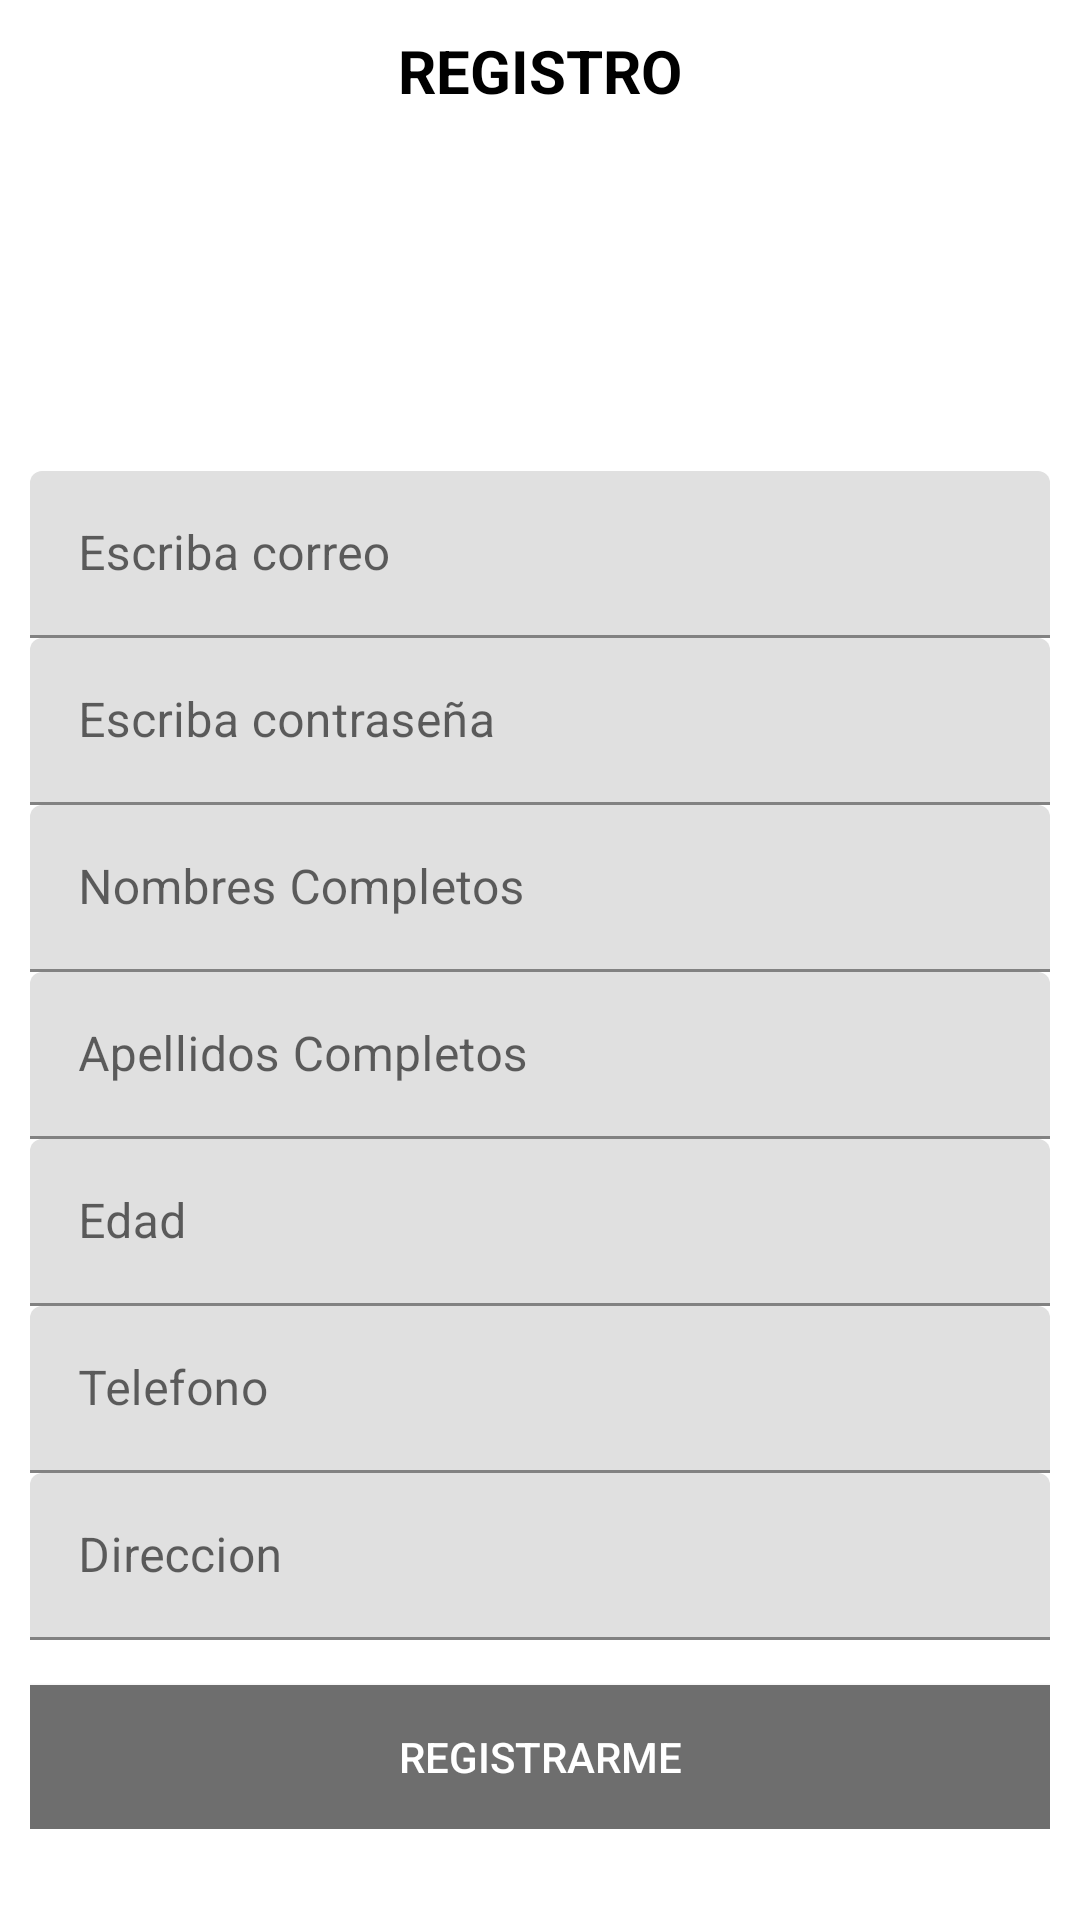

Here is an Android app screen rendered from its layout file. Give the layout XML and the strings, colors and styles it references.
<!-- AndroidManifest.xml: application theme Theme.RedSocialFirebase -->
<!-- res/layout/activity_registro.xml -->
<?xml version="1.0" encoding="utf-8"?>
<ScrollView
    xmlns:android="http://schemas.android.com/apk/res/android"
    xmlns:app="http://schemas.android.com/apk/res-auto"
    xmlns:tools="http://schemas.android.com/tools"
    android:layout_width="match_parent"
    android:layout_height="match_parent"
    android:background="#fff"
    tools:context=".Registro">

    <androidx.appcompat.widget.LinearLayoutCompat
        android:layout_width="match_parent"
        android:layout_height="wrap_content"
        android:padding="10dp"
        android:orientation="vertical">
        
        <TextView
            android:text="@string/RegistroTXT"
            android:textStyle="bold"
            android:textSize="20sp"
            android:textColor="#000"
            android:gravity="center"
            android:layout_width="match_parent"
            android:layout_height="wrap_content"/>
        
        <androidx.appcompat.widget.AppCompatImageView
            android:layout_width="100dp"
            android:layout_height="100dp"
            android:layout_marginTop="10dp"
            android:layout_gravity="center"
            android:src="@drawable/registro"/>

        <com.google.android.material.textfield.TextInputLayout
            android:layout_width="match_parent"
            android:layout_height="wrap_content"
            android:layout_marginTop="10dp">
            <EditText
                android:id="@+id/Correo"
                android:hint="@string/Correo"
                android:inputType="textEmailAddress"
                android:textColorHint="#000"
                android:layout_width="match_parent"
                android:layout_height="wrap_content"
                android:importantForAutofill="no" />
        </com.google.android.material.textfield.TextInputLayout>

        <com.google.android.material.textfield.TextInputLayout
            android:layout_width="match_parent"
            android:layout_height="wrap_content">
            <EditText
                android:id="@+id/Password"
                android:hint="@string/Password"
                android:inputType="textPassword"
                android:textColorHint="#000"
                android:layout_width="match_parent"
                android:layout_height="wrap_content"
                android:importantForAutofill="no" />
        </com.google.android.material.textfield.TextInputLayout>

        <com.google.android.material.textfield.TextInputLayout
            android:layout_width="match_parent"
            android:layout_height="wrap_content">
            <EditText
                android:id="@+id/Nombres"
                android:hint="@string/Nombres"
                android:inputType="textCapWords|textAutoCorrect"
                android:textColorHint="#000"
                android:layout_width="match_parent"
                android:layout_height="wrap_content"
                android:importantForAutofill="no"/>
        </com.google.android.material.textfield.TextInputLayout>

        <com.google.android.material.textfield.TextInputLayout
            android:layout_width="match_parent"
            android:layout_height="wrap_content">
            <EditText
                android:id="@+id/Apellidos"
                android:hint="@string/Apellidos"
                android:inputType="textCapWords|textAutoCorrect"
                android:textColorHint="#000"
                android:layout_width="match_parent"
                android:layout_height="wrap_content"
                android:importantForAutofill="no"/>
        </com.google.android.material.textfield.TextInputLayout>

        <com.google.android.material.textfield.TextInputLayout
            android:layout_width="match_parent"
            android:layout_height="wrap_content">
            <EditText
                android:id="@+id/Edad"
                android:hint="@string/Edad"
                android:textColorHint="#000"
                android:inputType="number"
                android:layout_width="match_parent"
                android:layout_height="wrap_content"
                android:importantForAutofill="no" />
        </com.google.android.material.textfield.TextInputLayout>


        <com.google.android.material.textfield.TextInputLayout
            android:layout_width="match_parent"
            android:layout_height="wrap_content">
            <EditText
                android:id="@+id/Telefono"
                android:hint="@string/Telefono"
                android:textColorHint="#000"
                android:inputType="number"
                android:layout_width="match_parent"
                android:layout_height="wrap_content"
                android:importantForAutofill="no" />
        </com.google.android.material.textfield.TextInputLayout>

        <com.google.android.material.textfield.TextInputLayout
            android:layout_width="match_parent"
            android:layout_height="wrap_content">
            <EditText
                android:id="@+id/Direccion"
                android:hint="@string/Direccion"
                android:inputType="textCapWords|textAutoCorrect"
                android:layout_width="match_parent"
                android:layout_height="wrap_content"
                android:importantForAutofill="no" />
        </com.google.android.material.textfield.TextInputLayout>

        <Button
            android:id="@+id/REGISTRARUSUARIO"
            android:text="@string/REGISTRARUSUARIO"
            android:background="#6E6E6E"
            android:textColor="#fff"
            android:layout_marginTop="15dp"
            android:layout_width="match_parent"
            android:layout_height="wrap_content"/>

    </androidx.appcompat.widget.LinearLayoutCompat>
</ScrollView>
<!-- resources referenced by this layout -->
<resources>
  <string name="Apellidos">Apellidos Completos</string>
  <string name="Correo">Escriba correo</string>
  <string name="Direccion">Direccion</string>
  <string name="Edad">Edad</string>
  <string name="Nombres">Nombres Completos</string>
  <string name="Password">Escriba contraseña</string>
  <string name="REGISTRARUSUARIO">REGISTRARME</string>
  <string name="RegistroTXT">REGISTRO</string>
  <string name="Telefono">Telefono</string>
  <style name="Theme.RedSocialFirebase" parent="Theme.MaterialComponents.DayNight.DarkActionBar">
          
          <item name="colorPrimary">@color/purple_500</item>
          <item name="colorPrimaryVariant">@color/purple_700</item>
          <item name="colorOnPrimary">@color/white</item>
          
          <item name="colorSecondary">@color/teal_200</item>
          <item name="colorSecondaryVariant">@color/teal_700</item>
          <item name="colorOnSecondary">@color/black</item>
          
          <item name="android:statusBarColor" tools:targetApi="l">?attr/colorPrimaryVariant</item>
          
      </style>
  <!-- not gathered from this repository: default colours our renderer supplied (Android Studio template values) -->
  <color name="purple_500">#FF6200EE</color>
  <color name="purple_700">#FF3700B3</color>
  <color name="teal_200">#FF03DAC5</color>
  <color name="teal_700">#FF018786</color>
  <color name="black">#FF000000</color>
  <color name="white">#FFFFFFFF</color>
</resources>
